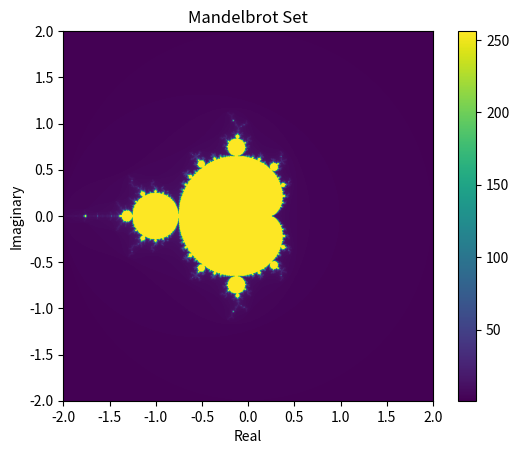

Write Python code to recreate this figure.
import numpy as np
import matplotlib.pyplot as plt

def mandelbrot(c, max_iter):
    z = 0
    n = 0
    while abs(z) <= 2 and n < max_iter:
        z = z*z + c
        n += 1
    return n

def mandelbrot_set(width, height, x_min, x_max, y_min, y_max, max_iter):
    x = np.linspace(x_min, x_max, width)
    y = np.linspace(y_min, y_max, height)
    mandelbrot_grid = np.zeros((width, height))

    for i in range(width):
        for j in range(height):
            c = complex(x[i], y[j])
            mandelbrot_grid[i, j] = mandelbrot(c, max_iter)

    return mandelbrot_grid

def plot_mandelbrot(mandelbrot_grid):
    plt.imshow(mandelbrot_grid.T, extent=(-2, 2, -2, 2))
    plt.xlabel("Real")
    plt.ylabel("Imaginary")
    plt.title("Mandelbrot Set")
    plt.colorbar()
    plt.show()

width, height = 1000, 1000
x_min, x_max = -2.0, 2.0
y_min, y_max = -2.0, 2.0
max_iter = 256

mandelbrot_grid = mandelbrot_set(width, height, x_min, x_max, y_min, y_max, max_iter)
plot_mandelbrot(mandelbrot_grid)